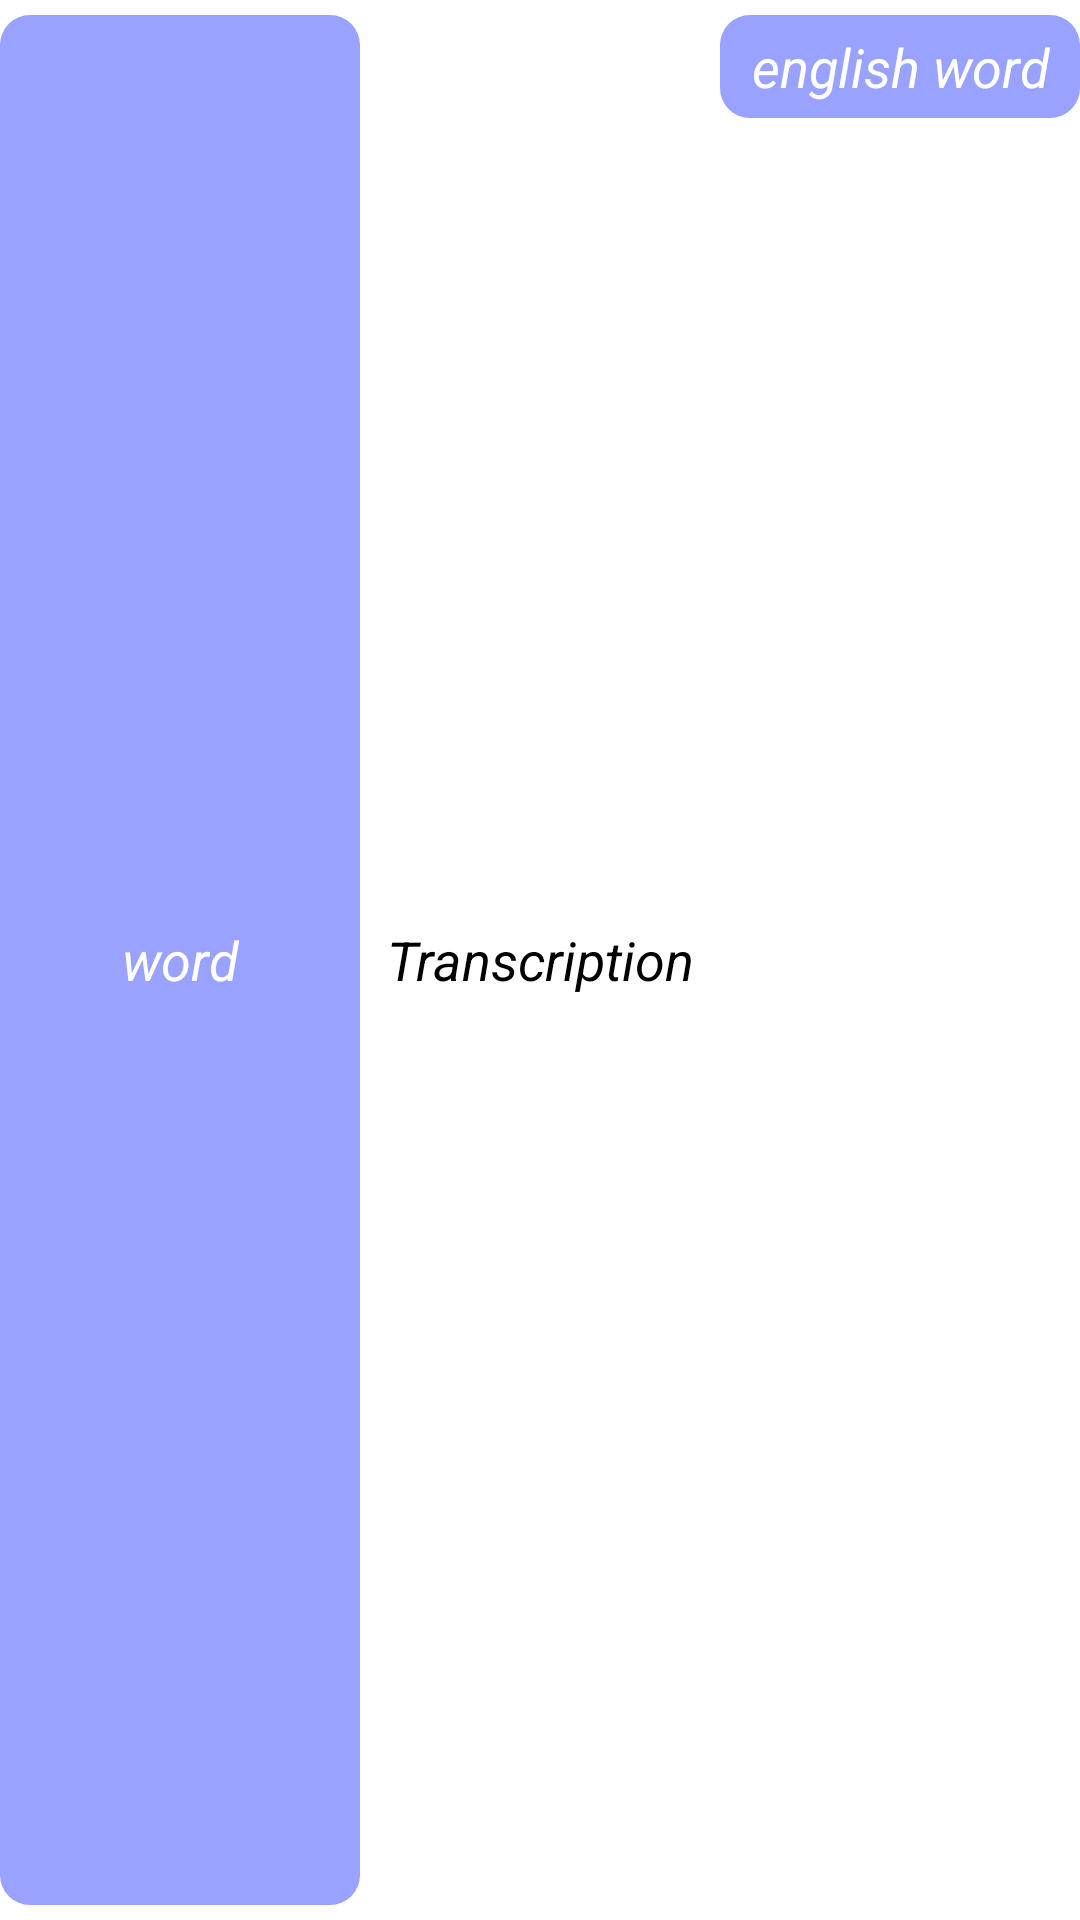

Produce the Android XML layout that renders to this screen, including the resource entries it uses.
<!-- AndroidManifest.xml: application theme AppTheme -->
<!-- res/layout/learn_item.xml -->
<?xml version="1.0" encoding="utf-8"?>
<androidx.constraintlayout.widget.ConstraintLayout xmlns:android="http://schemas.android.com/apk/res/android"
    android:layout_width="match_parent"
    android:layout_height="wrap_content"
    xmlns:app="http://schemas.android.com/apk/res-auto">

    <TextView
        android:id="@+id/nativeWordsColumnName"
        android:layout_width="0dp"
        android:layout_height="0dp"
        android:background="@drawable/word_card"
        android:gravity="center"
        android:text="word"
        android:padding="5dp"
        android:textColor="@color/colorWhite"
        android:textSize="18sp"
        android:textStyle="italic"
        android:layout_marginTop="5dp"
        android:layout_marginBottom="5dp"
        app:layout_constraintBottom_toBottomOf="parent"
        app:layout_constraintHorizontal_weight="1"
        app:layout_constraintLeft_toLeftOf="parent"
        app:layout_constraintRight_toLeftOf="@+id/transcriptionColumnName"
        app:layout_constraintTop_toTopOf="parent"
        app:layout_constraintVertical_bias="0.0" />

    <TextView
        android:id="@+id/transcriptionColumnName"
        android:layout_width="0dp"
        android:layout_height="0dp"
        android:gravity="center"
        android:text="Transcription"
        android:padding="5dp"
        android:textColor="@color/colorBlack"
        android:textSize="18sp"
        android:textStyle="italic"
        android:layout_marginTop="5dp"
        android:layout_marginBottom="5dp"
        app:layout_constraintBottom_toBottomOf="parent"
        app:layout_constraintHorizontal_weight="1"
        app:layout_constraintLeft_toRightOf="@+id/nativeWordsColumnName"
        app:layout_constraintRight_toRightOf="@+id/translationColumnName"
        app:layout_constraintTop_toTopOf="parent"
        app:layout_constraintVertical_bias="0.0" />

    <TextView
        android:id="@+id/translationColumnName"
        android:layout_width="0dp"
        android:layout_height="wrap_content"
        android:background="@drawable/word_card"
        android:gravity="center"
        android:text="english word"
        android:padding="5dp"
        android:textColor="@color/colorWhite"
        android:textSize="18sp"
        android:textStyle="italic"
        android:layout_marginTop="5dp"
        android:layout_marginBottom="5dp"
        app:layout_constraintBottom_toBottomOf="parent"
        app:layout_constraintHorizontal_weight="1"
        app:layout_constraintLeft_toRightOf="@+id/transcriptionColumnName"
        app:layout_constraintRight_toRightOf="parent"
        app:layout_constraintTop_toTopOf="parent"
        app:layout_constraintVertical_bias="0.0" />
</androidx.constraintlayout.widget.ConstraintLayout>
<!-- resources referenced by this layout -->
<resources>
  <color name="colorBlack">#000</color>
  <color name="colorWhite">#fff</color>
  <!-- drawable word_card (drawable) -->
  <?xml version="1.0" encoding="utf-8"?>
  <shape xmlns:android="http://schemas.android.com/apk/res/android">
      <solid android:color="@color/colorLight"/>
      <corners
          android:radius="10dp"/>
  </shape>
  <style name="AppTheme" parent="Theme.MaterialComponents.Light.NoActionBar">
          
          <item name="colorPrimary">@color/colorDark</item>
          <item name="colorPrimaryDark">@color/colorDark</item>
          <item name="colorAccent">@color/colorDark</item>
      </style>
  <color name="colorLight">#99A3FF</color>
  <color name="colorDark">#373F8A</color>
</resources>
